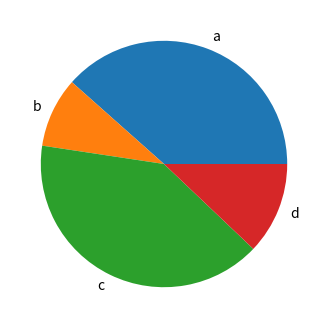

Recreate this plot in Python.
# importing libraries
import matplotlib.pyplot as plt
import pandas as pd
import numpy as np

series = pd.Series(3 * np.random.rand(4),
index =['a', 'b', 'c', 'd'], name ='series')

series.plot.pie(figsize =(4, 4))
plt.show()
